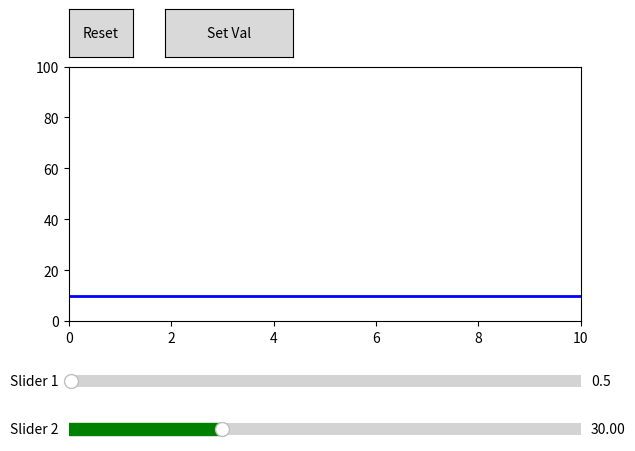

The script that saved this image:
import matplotlib.pyplot as plt
from matplotlib.widgets import Slider, Button

x = list(range(0, 11))
y = [10] * 11

fig, ax = plt.subplots()
plt.subplots_adjust(left=0.1, bottom=0.35)
p, = plt.plot(x, y, linewidth=2, color='blue')
plt.axis([0, 10, 0, 100])

axSlider1 = plt.axes([0.1, 0.2, 0.8, 0.05])
slder1 = Slider(axSlider1, 'Slider 1', valmin=0, valmax=100)

axSlider2 = plt.axes([0.1, 0.1, 0.8, 0.05])
slder2 = Slider(	ax=axSlider2,
					label='Slider 2',
					valmin=0,
					valmax=100,
					valinit=30,
					valfmt='%1.2f',
					valstep=10,
					# slidermin=slder1,
					closedmax=True,
					color='green')

def val_update(val):
	yval = slder2.val
	p.set_ydata(yval)
	plt.draw()

cid2 = slder2.on_changed(val_update)
# slder2.disconnect(cid2)

axButton1 = plt.axes([0.1, 0.9, 0.1, 0.1])
btn1 = Button(axButton1, 'Reset')

axButton2 = plt.axes([0.25, 0.9, 0.2, 0.1])
btn2 = Button(axButton2, 'Set Val')

def resetSLiders(event):
	slder1.reset()
	slder2.reset()
btn1.on_clicked(resetSLiders)

def setValue(val):
	slder2.set_val(50)
btn2.on_clicked(setValue)

plt.show()
